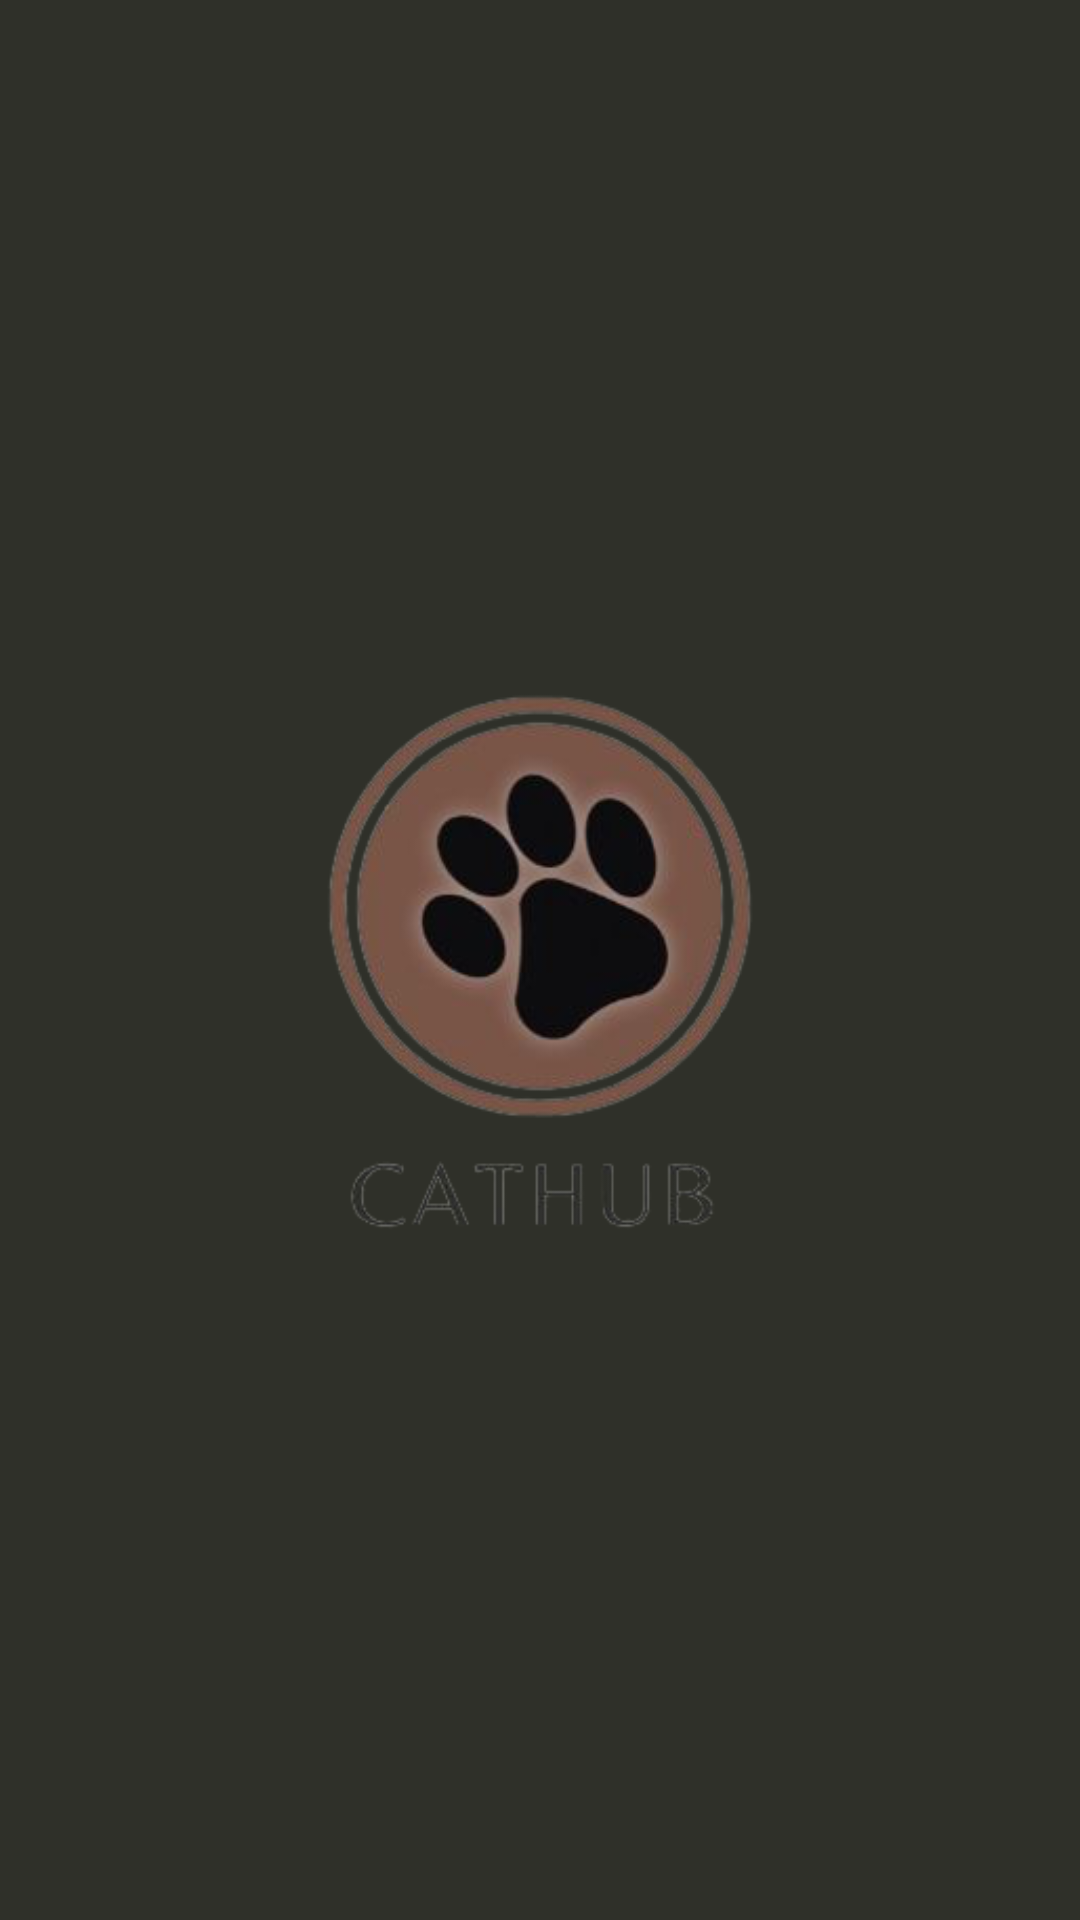

The Android layout XML behind this screen, and the referenced resources:
<!-- AndroidManifest.xml: application theme AppTheme -->
<!-- res/layout/screen_splash.xml -->
<?xml version="1.0" encoding="utf-8"?>
<androidx.constraintlayout.widget.ConstraintLayout xmlns:android="http://schemas.android.com/apk/res/android"
    xmlns:app="http://schemas.android.com/apk/res-auto"
    android:layout_width="match_parent"
    android:layout_height="match_parent"
    android:background="#2F3029">

    <ImageView
        android:id="@+id/splash_image"
        android:layout_width="350dp"
        android:layout_height="350dp"
        android:layout_gravity="center"
        android:src="@drawable/cathub"
        app:layout_constraintBottom_toBottomOf="parent"
        app:layout_constraintLeft_toLeftOf="parent"
        app:layout_constraintRight_toRightOf="parent"
        app:layout_constraintTop_toTopOf="parent" />

</androidx.constraintlayout.widget.ConstraintLayout>
<!-- resources referenced by this layout -->
<resources>
  <!-- drawable cathub: jpg bitmap (drawable, 15338 bytes) -->
  <style name="AppTheme" parent="Theme.AppCompat.Light.DarkActionBar">
          
          <item name="colorPrimary">@color/colorPrimary</item>
          <item name="colorPrimaryDark">@color/colorPrimaryDark</item>
          <item name="colorAccent">@color/colorAccent</item>
      </style>
  <color name="colorPrimary">#795548</color>
  <color name="colorPrimaryDark">#5D4037</color>
  <color name="colorAccent">#FF5722</color>
</resources>
